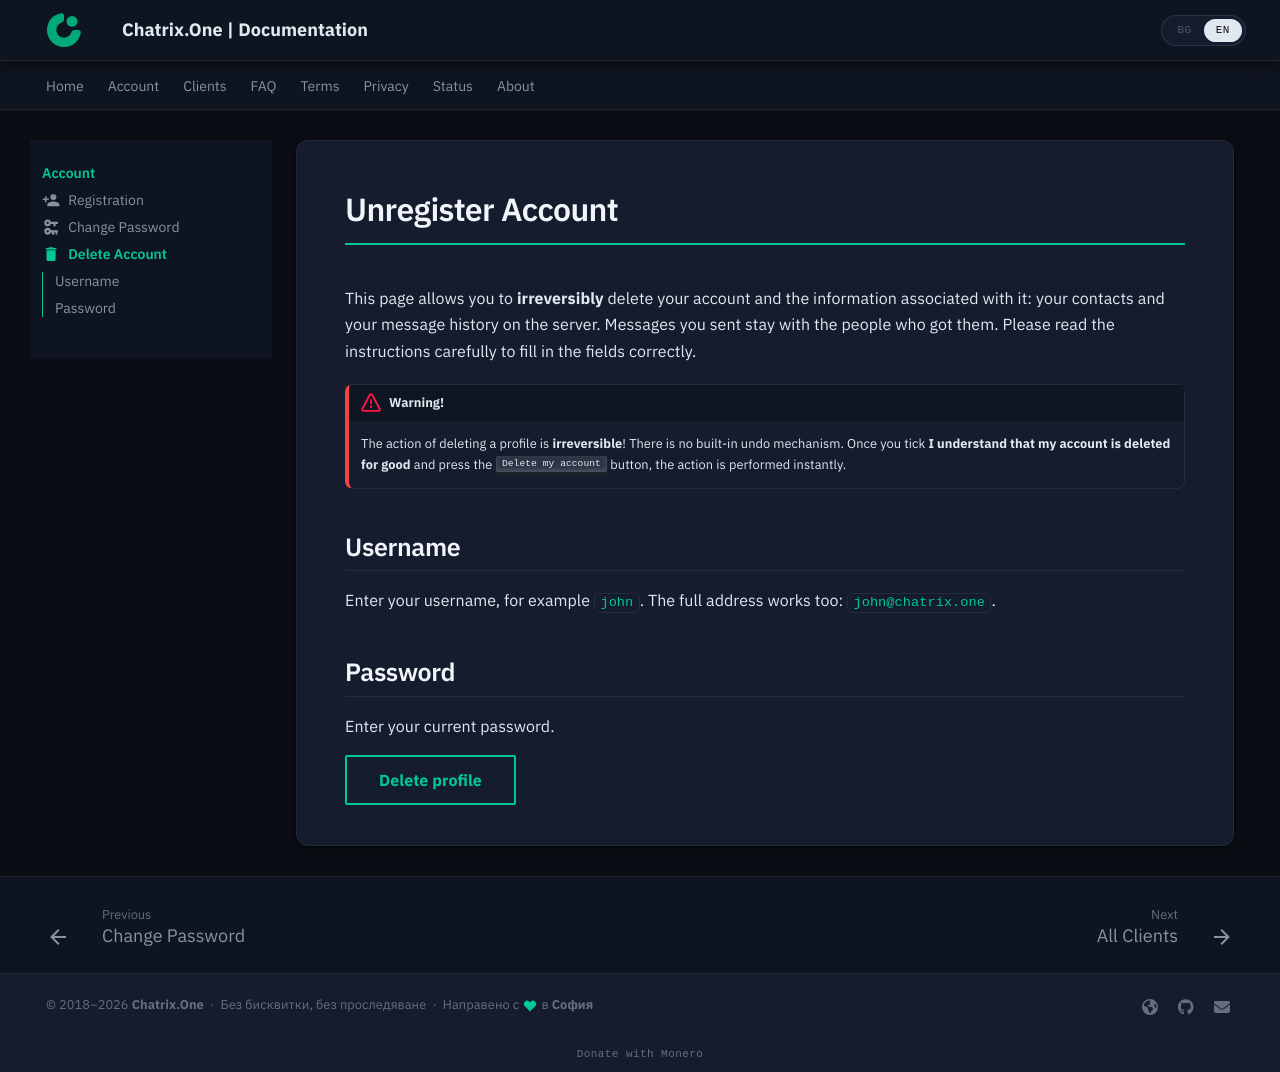

repository: ChatrixOne/docs.chatrix.one · page: en/account/delete-account/index.html · generator: mkdocs

---
title: Unregister Account
icon: material/delete
---

# Unregister Account


This page allows you to **irreversibly** delete your account and the information associated with it: your contacts and your message history on the server. Messages you sent stay with the people who got them. Please read the instructions carefully to fill in the fields correctly.

!!! danger "Warning!"

     The action of deleting a profile is **irreversible**! There is no built-in undo mechanism. Once you tick **I understand that my account is deleted for good** and press the ++"Delete my account"++ button, the action is performed instantly.

## Username

Enter your username, for example `john`. The full address works too: `john@chatrix.one`.

## Password

Enter your current password.

[Delete profile](https://chatrix.one/account/delete/){ .md-button }
